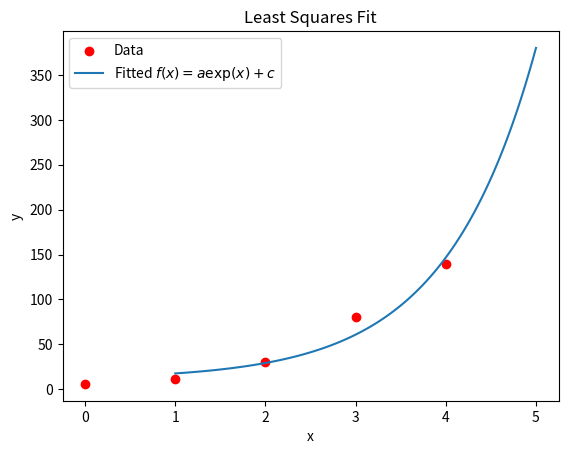

Source code (Python):
import numpy as np
import matplotlib.pyplot as plt

# Data
x = np.array([0, 1, 2, 3, 4])
y = np.array([6, 12, 30, 80, 140])

# Design matrix
A = np.column_stack((np.exp(x), np.ones_like(x)))

# Normal equations
ATA = A.T @ A
ATb = A.T @ y
params = np.linalg.solve(ATA, ATb)
a, c = params

# Fitted function
x_fit = np.linspace(1, 5, 100)
y_fit = a * np.exp(x_fit) + c

# Plot
plt.scatter(x, y, color='red', label='Data')
plt.plot(x_fit, y_fit, label='Fitted $f(x) = a \exp(x) + c$')
plt.legend()
plt.xlabel('x')
plt.ylabel('y')
plt.title('Least Squares Fit')
plt.show()

print(f"a = {a}, c = {c}")